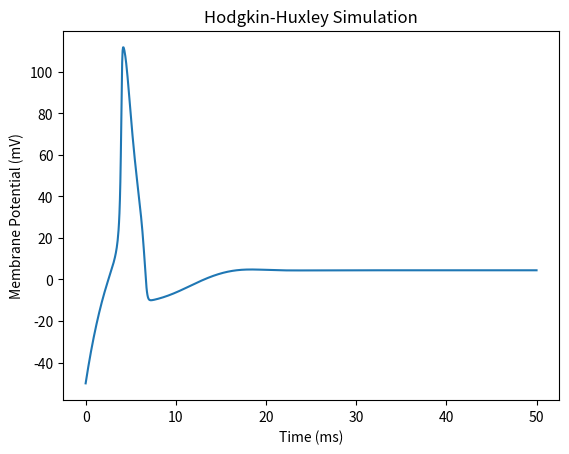

Python code for this plot:
import numpy as np
import matplotlib.pyplot as plt


class Neuron:
    def __init__(self, C = 1.0, E_Na = 115.0, E_K = -12.0, E_L = 10.6, g_Na = None, g_Na_max = 120.0,
                 g_K = None, g_K_max = 36.0, g_L = None, g_L_max = 0.3):
        """
        Initialize a Hodgkin-Huxley model neuron.

        Parameters:
            C (float, optional): Membrane capacitance in μF/cm². Default is 1.0.
            E_Na (float, optional): Sodium (Na) reversal potential in mV. Default is 115.0.
            E_K (float, optional): Potassium (K) reversal potential in mV. Default is -12.0.
            E_L (float, optional): Leak reversal potential in mV. Default is 10.6.
            g_Na (callable, optional): Sodium conductance function (mS/cm²) as a function of voltage (V).
                 If None, uses a constant conductance equal to g_Na_max. Default is None.
            g_Na_max (float, optional): Maximum sodium conductance (mS/cm²) used if g_Na is None. Default is 120.0.
            g_K (callable, optional): Potassium conductance function (mS/cm²) as a function of voltage (V).
                If None, uses a constant conductance equal to g_K_max. Default is None.
            g_K_max (float, optional): Maximum potassium conductance (mS/cm²) used if g_K is None. Default is 36.0.
            g_L (callable, optional): Leak conductance function (mS/cm²) as a function of voltage (V).
                If None, uses a constant conductance equal to g_L_max. Default is None.
            g_L_max (float, optional): Maximum leak conductance (mS/cm²) used if g_L is None. Default is 0.3.
        """
        self.C = C
        self.E_Na = E_Na
        self.E_K = E_K
        self.E_L = E_L
        self.g_Na = lambda _: g_Na_max if g_Na is None else g_Na
        self.g_K = lambda _: g_K_max if g_K is None else g_K
        self.g_L = lambda _: g_L_max if g_L is None else g_L
    
    def simulate(self, dt, t0, tf, V0, I0):
        """
        Simulate the neuron's behavior over time using the Hodgkin-Huxley model and RK4 integration.

        Parameters:
            dt (float): Time step size in milliseconds.
            t0 (float): Initial simulation time in milliseconds.
            tf (float): Final simulation time in milliseconds.
            V0 (float): Initial membrane potential in mV.
            I0 (float): Applied constant current in μA/cm² during the simulation.

        Returns:
            tuple: A tuple (t, y) where:
                t (numpy.ndarray): Array of time points from t0 to tf with step dt.
                y (numpy.ndarray): Array of shape (n_steps+1, 4) containing the state variables [V, n, m, h] at each time step,
                                   where V is membrane potential (mV), and n, m, h are gating variables.
        """
        n_inf, tau_n = self.x_inf(self.alpha_n, self.beta_n), self.tau_x(self.alpha_n, self.beta_n)
        m_inf, tau_m = self.x_inf(self.alpha_m, self.beta_m), self.tau_x(self.alpha_m, self.beta_m)
        h_inf, tau_h = self.x_inf(self.alpha_h, self.beta_h), self.tau_x(self.alpha_h, self.beta_h)
        
        def hodgkin_huxley(_, y):
            V, n, m, h = y
            dVdt = ((n**4 * self.g_K(V) * (self.E_K - V)) +
                    (m**3 * h * self.g_Na(V) * (self.E_Na - V)) +
                    (self.g_L(V) * (self.E_L - V)) +
                    I0) / self.C
            dndt = (n_inf(V) - n) / tau_n(V)
            dmdt = (m_inf(V) - m) / tau_m(V)
            dhdt = (h_inf(V) - h) / tau_h(V)
            return [dVdt, dndt, dmdt, dhdt]
        
        y0 = [V0, n_inf(V0), m_inf(V0), h_inf(V0)]
        t, y = self._rk4(hodgkin_huxley, t0, y0, dt, int((tf-t0)/dt))
        return t, y
        
    def x_inf(self, alpha, beta): 
        return lambda V: alpha(V) / (alpha(V) + beta(V))
    
    def tau_x(self, alpha, beta): 
        return lambda V: 1 / (alpha(V) + beta(V))
    
    def alpha_n(self, V):
        return (0.01*(10-V)) / (np.exp((10-V)/10)-1)
    
    def beta_n(self, V):
        return 0.125 * np.exp(-V/80)
    
    def alpha_m(self, V):
        return (0.1*(25-V)) / (np.exp((25-V)/10)-1)
    
    def beta_m(self, V):
        return 4.0 * np.exp(-V/18)
    
    def alpha_h(self, V):
        return 0.07 * np.exp(-V/20)
    
    def beta_h(self, V):
        return 1. / (np.exp((30-V)/30) + 1)
    
    def _rk4(self, f, t0, y0, dt, n_steps):
        t = t0
        y = np.asarray(y0)
        ts = [t]
        ys = [y.copy()]
        
        for _ in range(n_steps):
            k1 = np.array(f(t, y))
            k2 = np.array(f(t + dt/2, y + (dt * k1)/2))
            k3 = np.array(f(t + dt/2, y + (dt * k2)/2))
            k4 = np.array(f(t + dt, y + dt * k3))

            y += (1./6) * dt * (k1 + 2*k2 + 2*k3 + k4)
            t += dt
            
            ts.append(t)
            ys.append(y.copy())
        
        return np.array(ts), np.array(ys)


def main():
    neuron = Neuron()
    t, y = neuron.simulate(.05, 0., 50., -50., 10.)
    plt.plot(t, y[:,0])
    plt.xlabel('Time (ms)')
    plt.ylabel('Membrane Potential (mV)')
    plt.title('Hodgkin-Huxley Simulation')
    plt.show()


if __name__ == "__main__":
    main()
